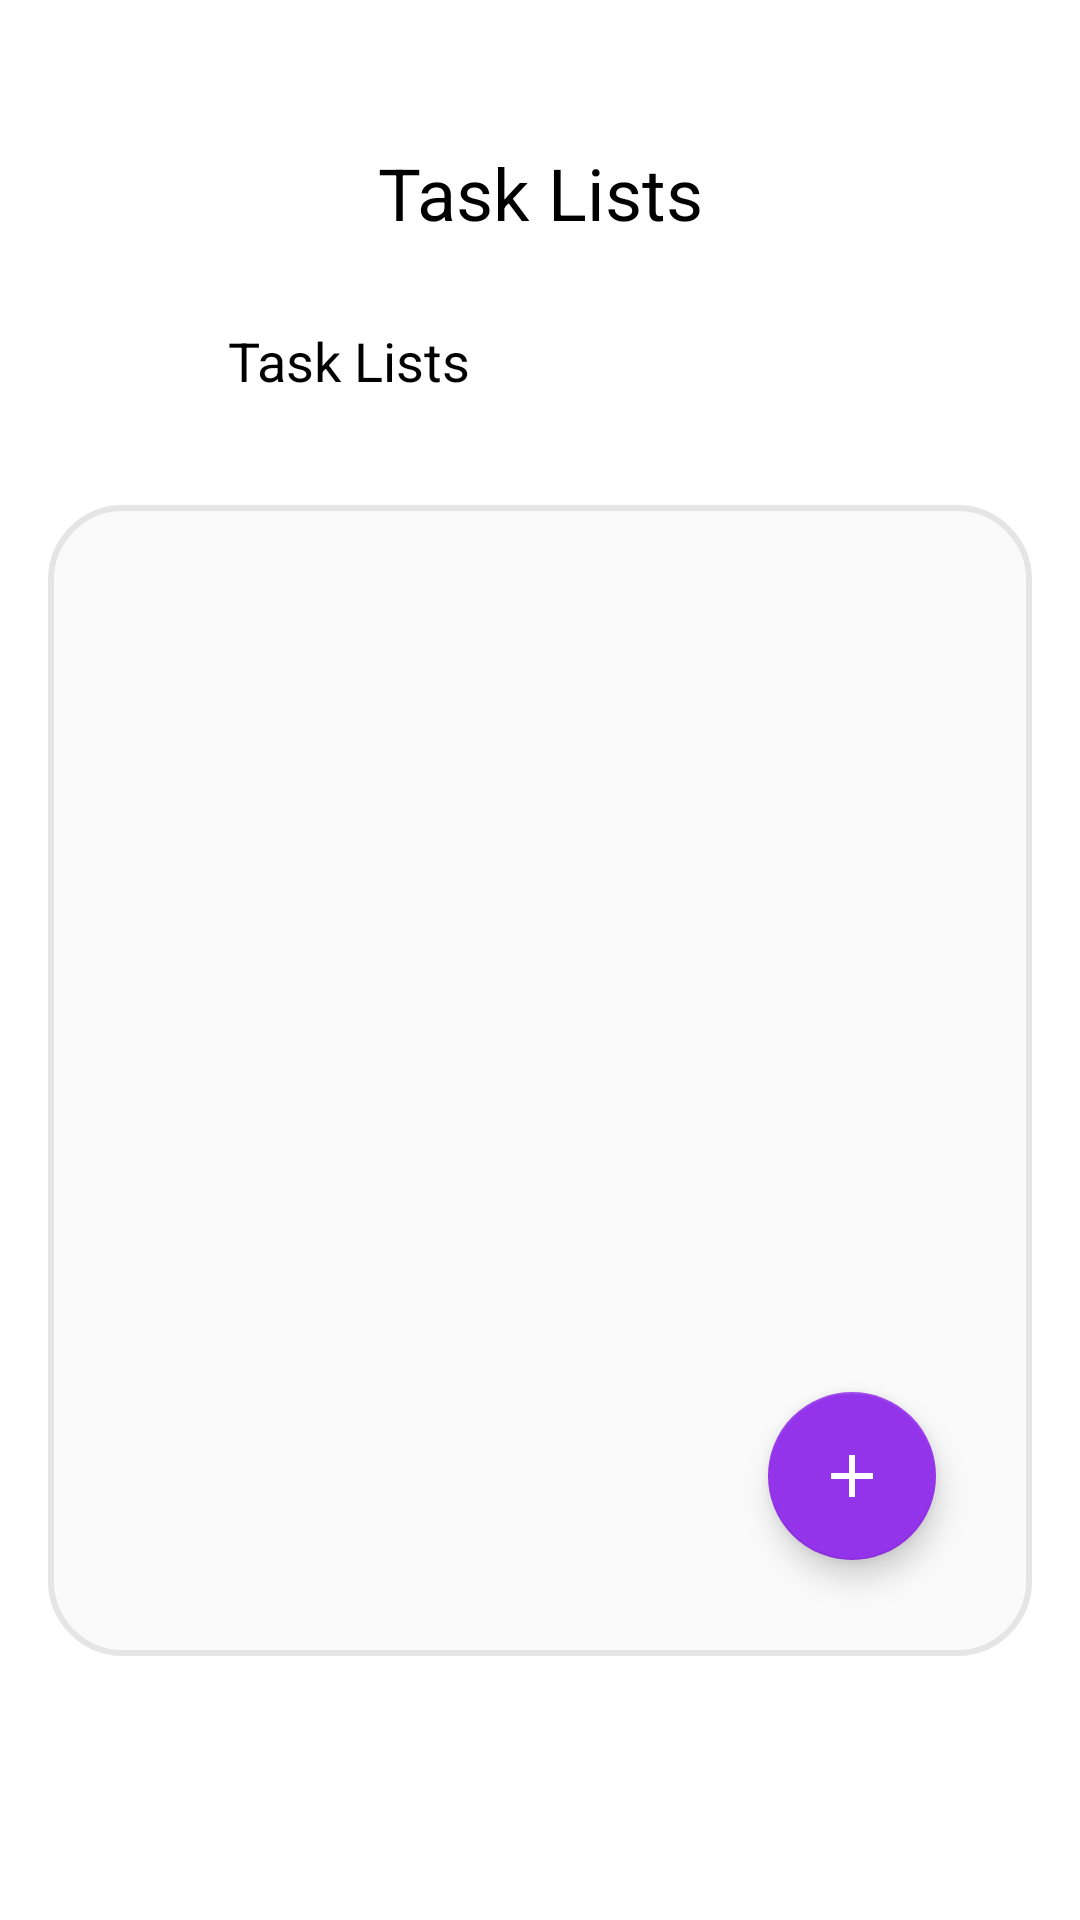

The Android layout XML behind this screen, and the referenced resources:
<!-- AndroidManifest.xml: application theme Theme.TaskHolic -->
<!-- res/layout/fragment_task_lists.xml -->
<?xml version="1.0" encoding="utf-8"?>
<LinearLayout
    xmlns:android="http://schemas.android.com/apk/res/android"
    xmlns:app="http://schemas.android.com/apk/res-auto"
    android:layout_width="match_parent"
    android:layout_height="match_parent"
    android:orientation="vertical"
    android:background="@android:color/white">

    
    <TextView
        android:layout_width="match_parent"
        android:layout_height="wrap_content"
        android:paddingTop="48dp"
        android:paddingBottom="16dp"
        android:gravity="center"
        android:text="Task Lists"
        android:textSize="24sp"
        android:textColor="@color/black"/>

    
    <LinearLayout
        android:layout_width="match_parent"
        android:layout_height="wrap_content"
        android:orientation="horizontal"
        android:paddingHorizontal="24dp"
        android:paddingBottom="16dp"
        android:gravity="center_vertical">

        <ImageView
            android:id="@+id/btnBack"
            android:layout_width="40dp"
            android:layout_height="40dp"
            android:src="@drawable/ic_arrow_back"
            android:padding="8dp" />

        <TextView
            android:id="@+id/tvListTitle"
            android:layout_width="wrap_content"
            android:layout_height="wrap_content"
            android:layout_marginStart="12dp"
            android:text="Task Lists"
            android:textSize="18sp"
            android:textColor="@android:color/black"
            android:layout_marginTop="4dp" />
    </LinearLayout>

    
    <FrameLayout
        android:layout_width="match_parent"
        android:layout_height="0dp"
        android:layout_weight="1"
        android:layout_margin="16dp"
        android:background="@drawable/bg_tasks_container"
        android:padding="16dp">

        
        <androidx.recyclerview.widget.RecyclerView
            android:id="@+id/rvTaskLists"
            android:layout_width="match_parent"
            android:layout_height="match_parent"
            android:clipToPadding="false"
            android:paddingBottom="80dp"/>

        
        <TextView
            android:id="@+id/tvEmptyState"
            android:layout_width="wrap_content"
            android:layout_height="wrap_content"
            android:text="No task lists yet"
            android:textSize="16sp"
            android:textColor="#71717A"
            android:visibility="gone"
            android:layout_gravity="center"/>

        
        <com.google.android.material.floatingactionbutton.FloatingActionButton
            android:id="@+id/fabAddTaskList"
            android:layout_width="wrap_content"
            android:layout_height="wrap_content"
            android:layout_gravity="end|bottom"
            android:layout_margin="16dp"
            android:contentDescription="Add task list"
            android:src="@drawable/ic_add"
            app:backgroundTint="@color/primary"
            app:tint="@android:color/white"/>

    </FrameLayout>

    
    <View
        android:layout_width="match_parent"
        android:layout_height="72dp" />

</LinearLayout>
<!-- resources referenced by this layout -->
<resources>
  <color name="black">#FF000000</color>
  <color name="primary">#9333EA</color>
  <!-- drawable bg_tasks_container (drawable) -->
  <?xml version="1.0" encoding="utf-8"?>
  <shape xmlns:android="http://schemas.android.com/apk/res/android">
      <solid android:color="#FAFAFA"/>
      <corners android:radius="24dp"/>
      <stroke
          android:width="2dp"
          android:color="#E5E5E5"/>
  </shape>
  <!-- drawable ic_add (drawable) -->
  <vector xmlns:android="http://schemas.android.com/apk/res/android"
      android:width="24dp"
      android:height="24dp"
      android:viewportWidth="24"
      android:viewportHeight="24">
  
      <path
          android:fillColor="?attr/colorOnPrimary"
          android:pathData="M19,13H13V19H11V13H5V11H11V5H13V11H19V13Z" />
  
  </vector>
  <style name="Theme.TaskHolic" parent="Theme.MaterialComponents.DayNight.NoActionBar">
          
          <item name="colorPrimary">@color/purple_500</item>
          <item name="colorPrimaryVariant">@color/purple_700</item>
          <item name="colorOnPrimary">@color/white</item>
          
          <item name="colorSecondary">@color/teal_200</item>
          <item name="colorSecondaryVariant">@color/teal_700</item>
          <item name="colorOnSecondary">@color/black</item>
          
          <item name="android:statusBarColor">?attr/colorPrimaryVariant</item>
          
      </style>
  <color name="purple_500">#FF6200EE</color>
  <color name="purple_700">#FF3700B3</color>
  <color name="white">#FFFFFFFF</color>
  <color name="teal_200">#FF03DAC5</color>
  <color name="teal_700">#FF018786</color>
</resources>
